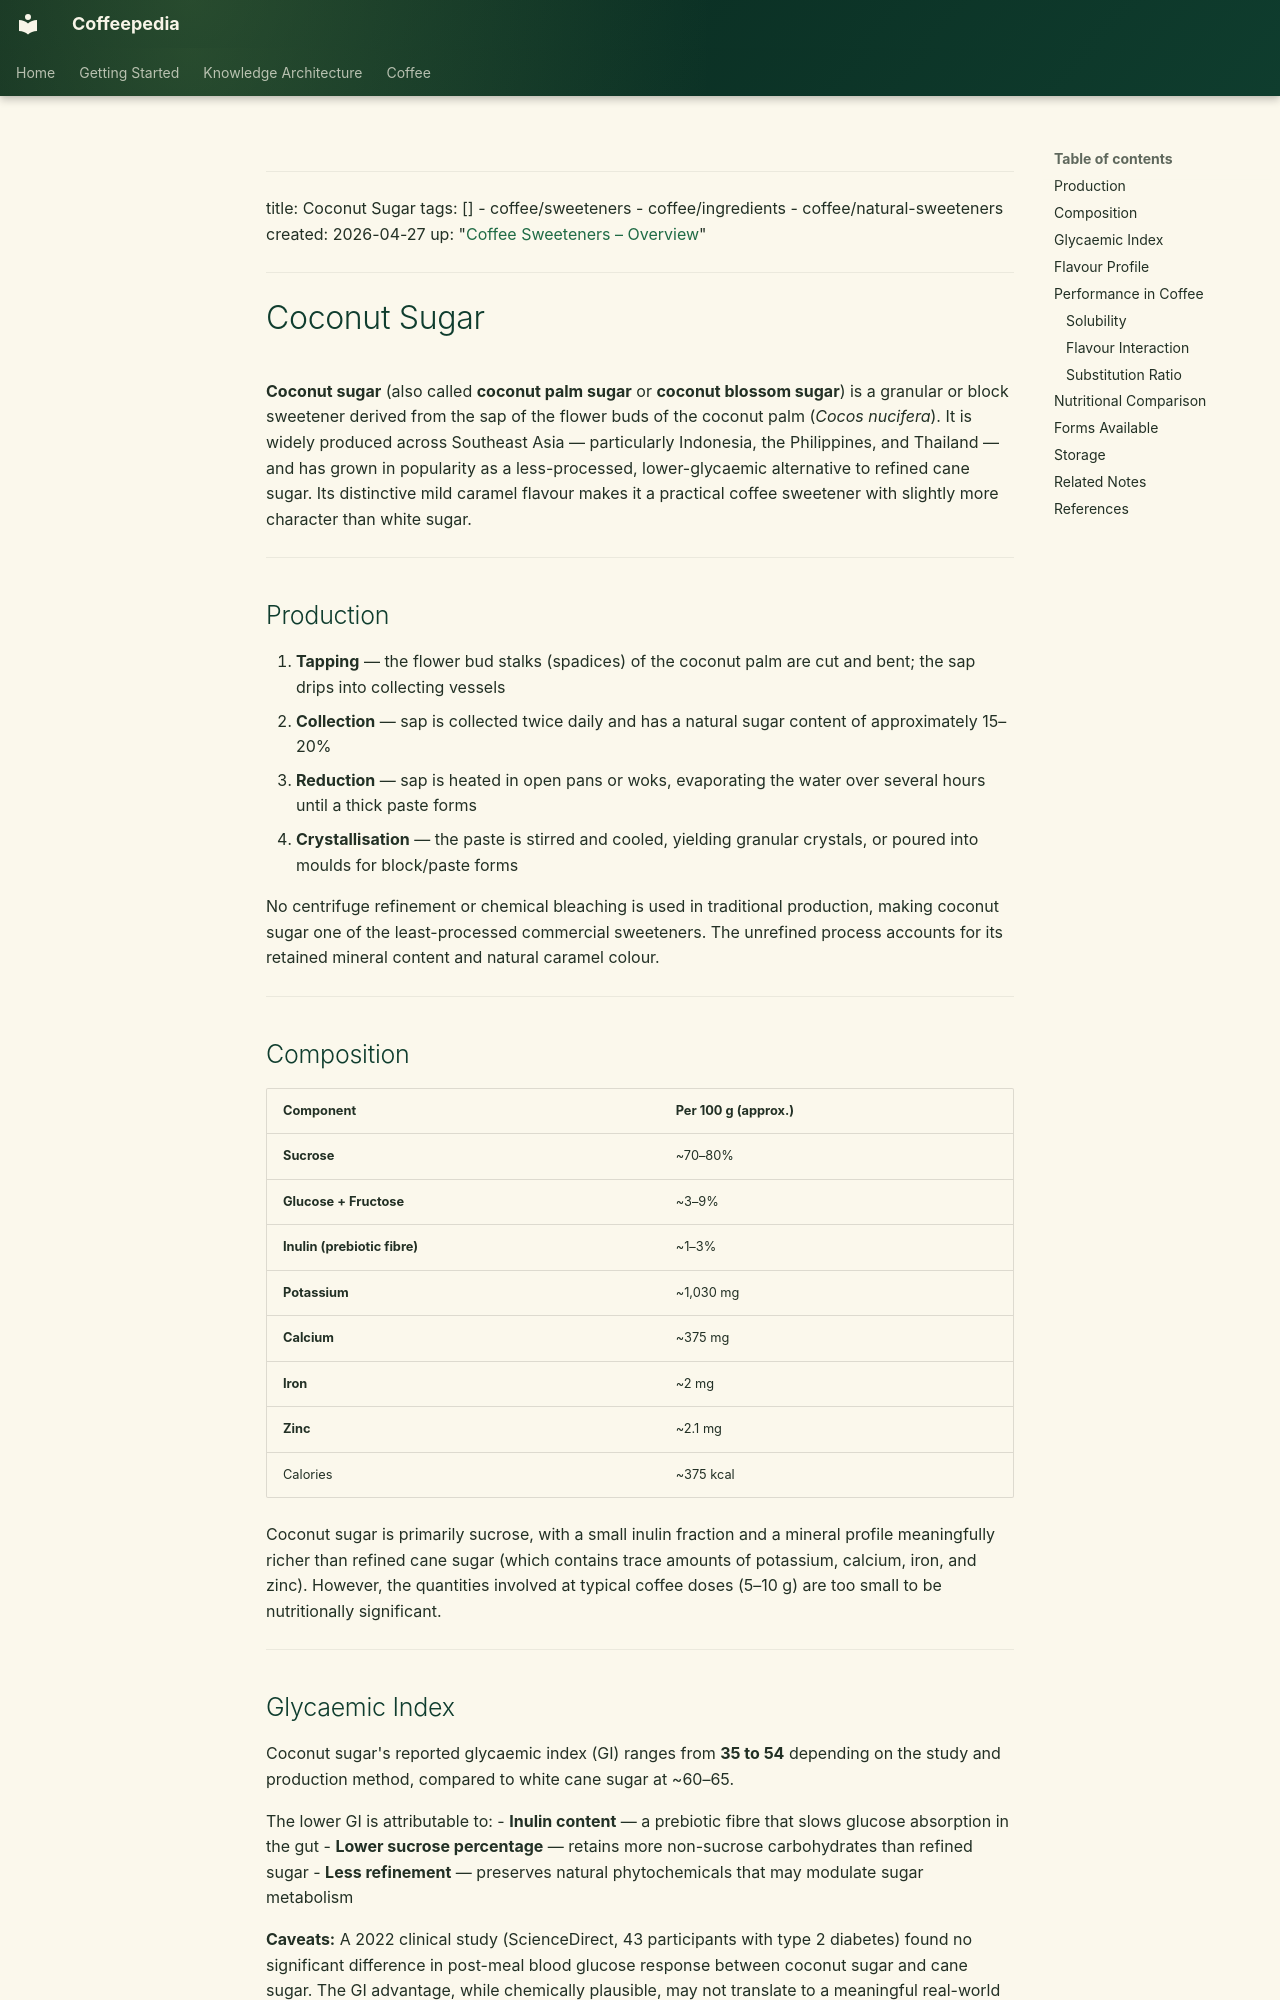

repository: Vauldt/all-about-coffee · page: coffee/coffee-sweeteners/coconut-sugar/index.html · generator: mkdocs

---
title: Coconut Sugar
tags: []
  - coffee/sweeteners
  - coffee/ingredients
  - coffee/natural-sweeteners
created: 2026-04-27
up: "[Coffee Sweeteners – Overview](coffee-sweeteners-overview.md)"
---

# Coconut Sugar

**Coconut sugar** (also called **coconut palm sugar** or **coconut blossom sugar**) is a granular or block sweetener derived from the sap of the flower buds of the coconut palm (*Cocos nucifera*). It is widely produced across Southeast Asia — particularly Indonesia, the Philippines, and Thailand — and has grown in popularity as a less-processed, lower-glycaemic alternative to refined cane sugar. Its distinctive mild caramel flavour makes it a practical coffee sweetener with slightly more character than white sugar.

---

## Production

1. **Tapping** — the flower bud stalks (spadices) of the coconut palm are cut and bent; the sap drips into collecting vessels
2. **Collection** — sap is collected twice daily and has a natural sugar content of approximately 15–20%
3. **Reduction** — sap is heated in open pans or woks, evaporating the water over several hours until a thick paste forms
4. **Crystallisation** — the paste is stirred and cooled, yielding granular crystals, or poured into moulds for block/paste forms

No centrifuge refinement or chemical bleaching is used in traditional production, making coconut sugar one of the least-processed commercial sweeteners. The unrefined process accounts for its retained mineral content and natural caramel colour.

---

## Composition

| Component | Per 100 g (approx.) |
|---|---|
| **Sucrose** | ~70–80% |
| **Glucose + Fructose** | ~3–9% |
| **Inulin (prebiotic fibre)** | ~1–3% |
| **Potassium** | ~1,030 mg |
| **Calcium** | ~375 mg |
| **Iron** | ~2 mg |
| **Zinc** | ~2.1 mg |
| Calories | ~375 kcal |

Coconut sugar is primarily sucrose, with a small inulin fraction and a mineral profile meaningfully richer than refined cane sugar (which contains trace amounts of potassium, calcium, iron, and zinc). However, the quantities involved at typical coffee doses (5–10 g) are too small to be nutritionally significant.

---
